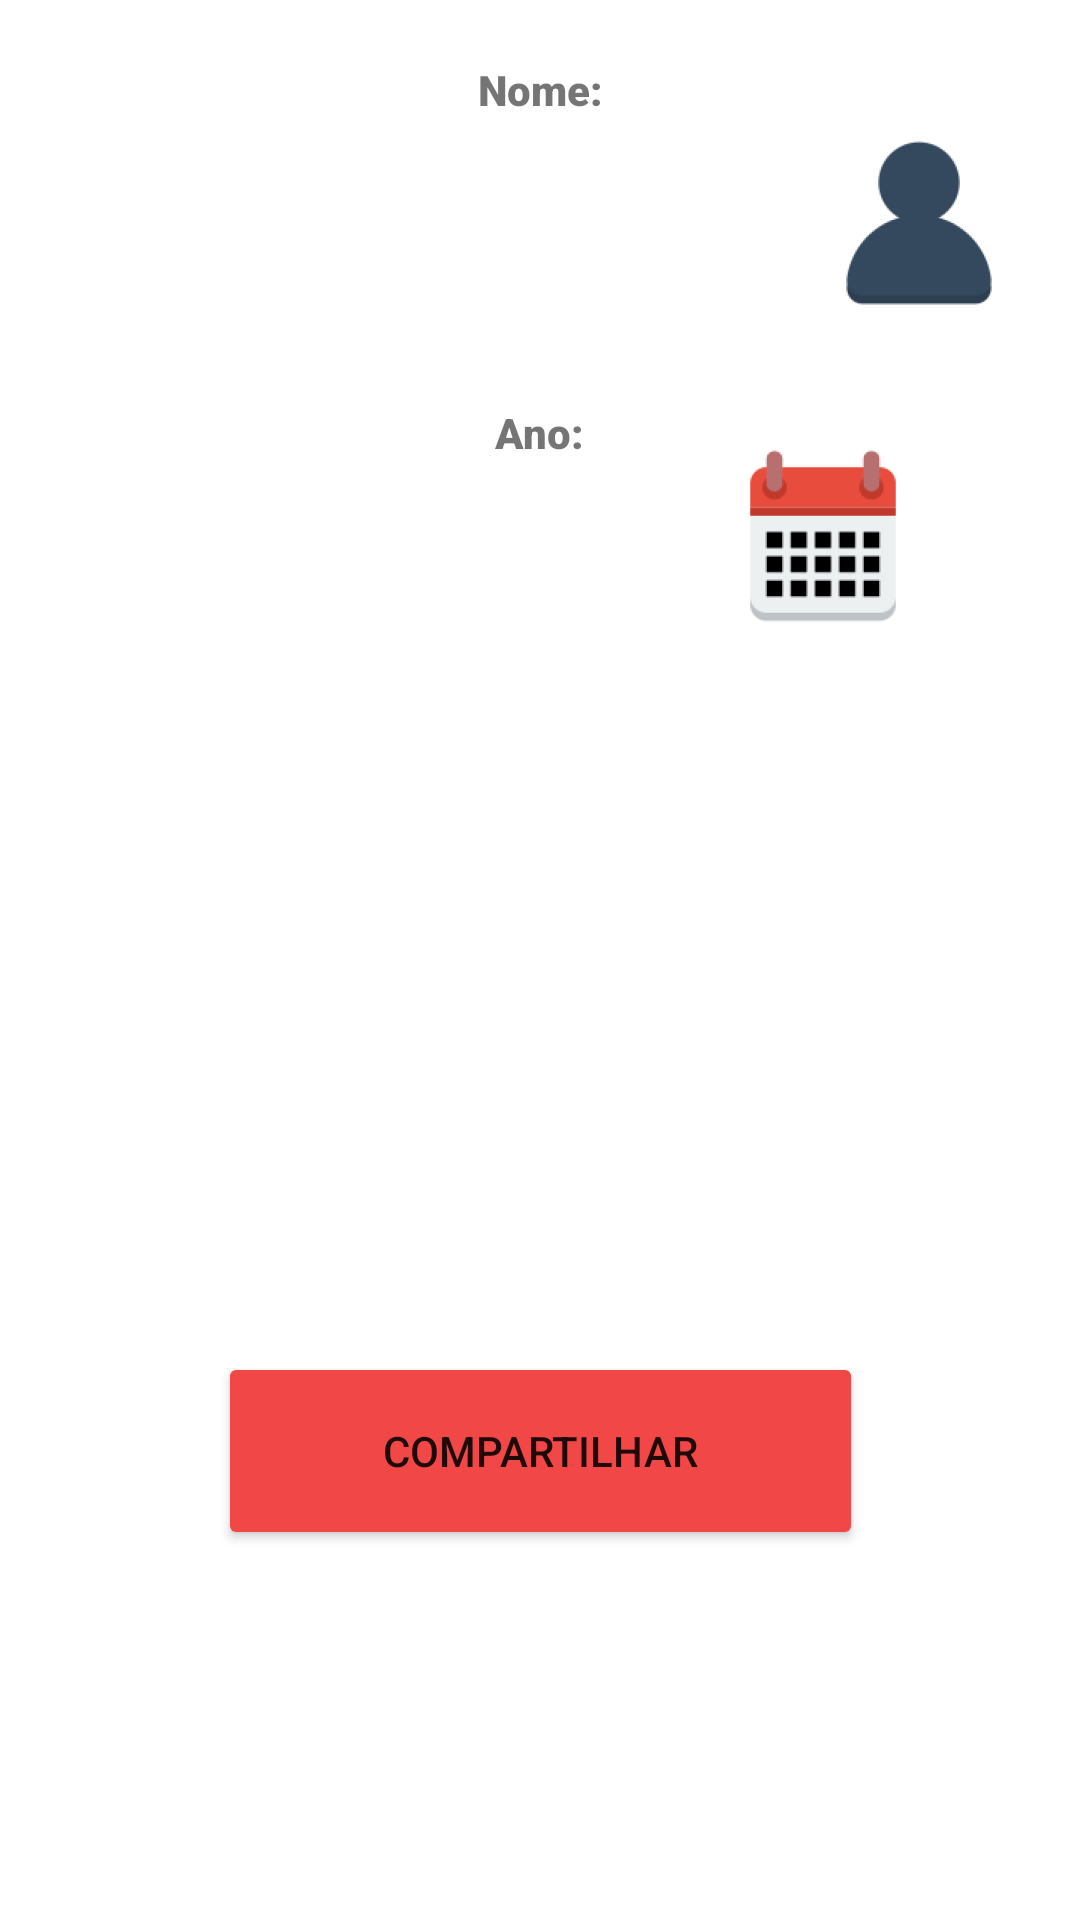

Layout XML and referenced resources for this Android screen:
<!-- AndroidManifest.xml: application theme Theme.BissextoActivity -->
<!-- res/layout/activity_descobrir.xml -->
<?xml version="1.0" encoding="utf-8"?>
<androidx.constraintlayout.widget.ConstraintLayout xmlns:android="http://schemas.android.com/apk/res/android"
    xmlns:app="http://schemas.android.com/apk/res-auto"
    xmlns:tools="http://schemas.android.com/tools"
    android:layout_width="match_parent"
    android:layout_height="match_parent"
    tools:context=".DescobrirActivity">

    <TextView
        android:id="@+id/idNome"
        android:layout_width="206dp"
        android:layout_height="54dp"
        android:fontFamily="sans-serif-black"
        android:gravity="center"
        app:layout_constraintBottom_toBottomOf="parent"
        app:layout_constraintEnd_toEndOf="parent"
        app:layout_constraintStart_toStartOf="parent"
        app:layout_constraintTop_toTopOf="parent"
        app:layout_constraintVertical_bias="0.084" />

    <TextView
        android:id="@+id/idAno"
        android:layout_width="100dp"
        android:layout_height="51dp"
        android:fontFamily="sans-serif-black"
        android:gravity="center"
        app:layout_constraintBottom_toBottomOf="parent"
        app:layout_constraintEnd_toEndOf="parent"
        app:layout_constraintStart_toStartOf="parent"
        app:layout_constraintTop_toBottomOf="@+id/idNome"
        app:layout_constraintVertical_bias="0.127" />

    <TextView
        android:id="@+id/idResultado"
        android:layout_width="302dp"
        android:layout_height="94dp"
        android:fontFamily="sans-serif-medium"
        android:gravity="center"
        android:textSize="20sp"
        app:layout_constraintBottom_toBottomOf="parent"
        app:layout_constraintEnd_toEndOf="parent"
        app:layout_constraintStart_toStartOf="parent"
        app:layout_constraintTop_toBottomOf="@+id/idAno"
        app:layout_constraintVertical_bias="0.148" />

    <Button
        android:id="@+id/btCompartilhar"
        android:layout_width="215dp"
        android:layout_height="66dp"
        android:backgroundTint="#F14747"
        android:onClick="compartilhar"
        android:text="Compartilhar"
        app:icon="?attr/actionModeShareDrawable"
        app:iconSize="40dp"
        app:layout_constraintBottom_toBottomOf="parent"
        app:layout_constraintEnd_toEndOf="parent"
        app:layout_constraintStart_toStartOf="parent"
        app:layout_constraintTop_toBottomOf="@+id/idResultado"
        app:layout_constraintVertical_bias="0.427" />

    <TextView
        android:id="@+id/idTituloAno"
        android:layout_width="wrap_content"
        android:layout_height="wrap_content"
        android:layout_marginTop="20dp"
        android:fontFamily="sans-serif-black"
        android:text="Ano:"
        app:layout_constraintBottom_toTopOf="@+id/idAno"
        app:layout_constraintEnd_toEndOf="parent"
        app:layout_constraintStart_toStartOf="parent"
        app:layout_constraintTop_toBottomOf="@+id/idNome" />

    <TextView
        android:id="@+id/idTituloNome"
        android:layout_width="wrap_content"
        android:layout_height="wrap_content"
        android:layout_marginTop="10dp"
        android:fontFamily="sans-serif-black"
        android:text="Nome:"
        app:layout_constraintBottom_toTopOf="@+id/idNome"
        app:layout_constraintEnd_toEndOf="parent"
        app:layout_constraintStart_toStartOf="parent"
        app:layout_constraintTop_toTopOf="parent" />

    <ImageView
        android:id="@+id/imageView2"
        android:layout_width="wrap_content"
        android:layout_height="wrap_content"
        android:layout_marginStart="-30dp"
        app:layout_constraintBottom_toBottomOf="parent"
        app:layout_constraintEnd_toEndOf="parent"
        app:layout_constraintHorizontal_bias="0.947"
        app:layout_constraintStart_toEndOf="@+id/idNome"
        app:layout_constraintTop_toTopOf="parent"
        app:layout_constraintVertical_bias="0.038"
        app:srcCompat="@mipmap/ic_usuario_foreground" />

    <ImageView
        android:id="@+id/imageView4"
        android:layout_width="wrap_content"
        android:layout_height="wrap_content"
        android:layout_marginStart="-10dp"
        app:layout_constraintBottom_toBottomOf="parent"
        app:layout_constraintEnd_toEndOf="parent"
        app:layout_constraintHorizontal_bias="0.0"
        app:layout_constraintStart_toEndOf="@+id/idAno"
        app:layout_constraintTop_toTopOf="parent"
        app:layout_constraintVertical_bias="0.237"
        app:srcCompat="@mipmap/ic_launcher_foreground" />
</androidx.constraintlayout.widget.ConstraintLayout>
<!-- resources referenced by this layout -->
<resources>
  <!-- mipmap ic_launcher_foreground: png bitmap (mipmap-hdpi, 2699 bytes) -->
  <!-- mipmap ic_usuario_foreground: png bitmap (mipmap-hdpi, 2183 bytes) -->
  <style name="Theme.BissextoActivity" parent="Theme.MaterialComponents.DayNight.NoActionBar">
          
          <item name="colorPrimary">@color/purple_500</item>
          <item name="colorPrimaryVariant">@color/purple_700</item>
          <item name="colorOnPrimary">@color/white</item>
          
          <item name="colorSecondary">@color/teal_200</item>
          <item name="colorSecondaryVariant">@color/teal_700</item>
          <item name="colorOnSecondary">@color/black</item>
          
          <item name="android:statusBarColor" tools:targetApi="l">#18FFFF</item>
          
      </style>
  <!-- not gathered from this repository: default colours our renderer supplied (Android Studio template values) -->
  <color name="purple_500">#FF6200EE</color>
  <color name="purple_700">#FF3700B3</color>
  <color name="teal_200">#FF03DAC5</color>
  <color name="teal_700">#FF018786</color>
  <color name="black">#FF000000</color>
  <color name="white">#FFFFFFFF</color>
</resources>
